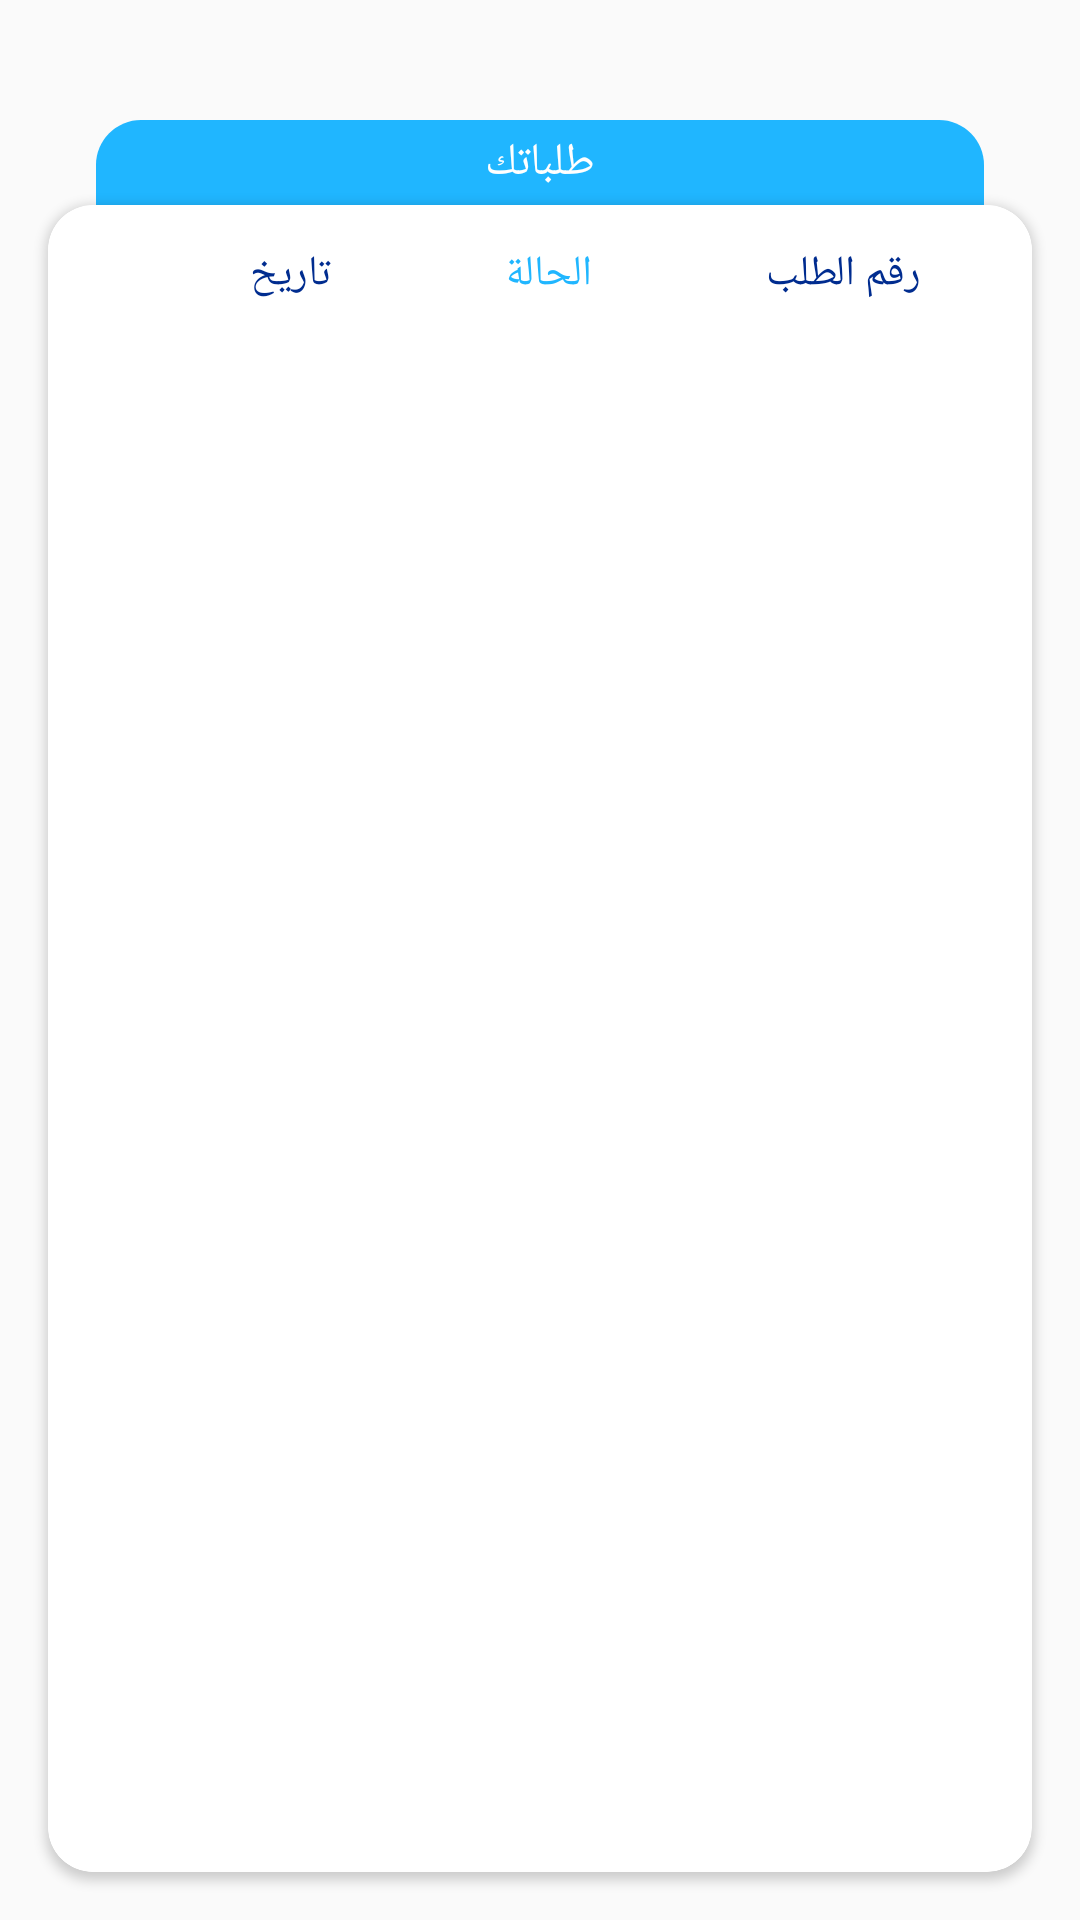

The Android layout XML behind this screen, and the referenced resources:
<!-- AndroidManifest.xml: application theme AppTheme.NoActionBar -->
<!-- res/layout/fragment_maintenance_order.xml -->
<?xml version="1.0" encoding="utf-8"?>
<FrameLayout xmlns:android="http://schemas.android.com/apk/res/android"
    xmlns:app="http://schemas.android.com/apk/res-auto"
    xmlns:tools="http://schemas.android.com/tools"
    android:layout_width="match_parent"
    android:layout_height="match_parent"
    android:layoutDirection="ltr">


    <LinearLayout xmlns:android="http://schemas.android.com/apk/res/android"
        xmlns:app="http://schemas.android.com/apk/res-auto"
        android:layout_width="match_parent"
        android:layout_height="match_parent"
        android:orientation="vertical">


        <LinearLayout
            android:layout_width="match_parent"
            android:layout_height="match_parent"
            android:layout_marginTop="40dp"
            android:layout_weight="1"
            android:orientation="vertical">

            <FrameLayout
                android:layout_width="match_parent"
                android:layout_height="wrap_content"
                android:layout_marginLeft="32dp"
                android:layout_marginRight="32dp"
                android:background="@drawable/back_corner1">

                <TextView
                    android:layout_width="wrap_content"
                    android:layout_height="wrap_content"
                    android:layout_gravity="center"
                    android:padding="4dp"
                    android:text="طلباتك"
                    android:textColor="@color/white"
                    android:textSize="15sp" />
            </FrameLayout>

            <androidx.cardview.widget.CardView
                android:layout_width="match_parent"
                android:layout_height="match_parent"
                android:layout_marginLeft="16dp"
                android:layout_marginRight="16dp"
                android:layout_marginBottom="16dp"
                app:cardCornerRadius="15dp">

                <LinearLayout
                    android:layout_width="match_parent"
                    android:layout_height="match_parent"
                    android:background="@drawable/back_corner2"

                    android:orientation="vertical">

                    <LinearLayout
                        android:layout_width="match_parent"
                        android:layout_height="wrap_content"
                        android:gravity="center"
                        android:layoutDirection="rtl"
                        android:padding="8dp">


                        <TextView
                            android:layout_width="wrap_content"
                            android:layout_height="wrap_content"
                            android:layout_weight="1"
                            android:gravity="center"
                            android:text="رقم الطلب"
                            android:textColor="@color/text_blue2" />

                        <TextView
                            android:layout_width="wrap_content"
                            android:layout_height="wrap_content"
                            android:layout_weight="1"
                            android:gravity="center"
                            android:text="الحالة"
                            android:textColor="@color/text_blue1" />

                        <TextView
                            android:layout_width="wrap_content"
                            android:layout_height="wrap_content"
                            android:layout_weight="1"
                            android:gravity="center"
                            android:text="تاريخ"
                            android:textColor="@color/text_blue2" />

                        <ImageView
                            android:layout_width="30dp"
                            android:layout_height="30dp" />


                    </LinearLayout>

                    <androidx.recyclerview.widget.RecyclerView
                        android:id="@+id/orderRV"
                        android:layout_width="match_parent"
                        android:layout_height="match_parent"
                        android:paddingLeft="8dp"
                        android:paddingTop="8dp"
                        android:paddingRight="8dp" />

                </LinearLayout>
            </androidx.cardview.widget.CardView>

        </LinearLayout>


    </LinearLayout>



    <LinearLayout
        android:id="@+id/empty"
        android:layout_width="match_parent"
        android:layout_height="wrap_content"
        android:layout_gravity="center"
        android:gravity="center"
        android:visibility="gone"
        android:orientation="vertical">

        <ImageView
            android:layout_width="80dp"
            android:layout_height="80dp"
            app:srcCompat="@drawable/cart_outline"/>

        <TextView
            android:layout_width="match_parent"
            android:layout_height="wrap_content"
            android:textColor="@color/colorPrimary"
            android:text="لا يوجد طلبات"
            android:layout_gravity="center"
            android:gravity="center"
            android:layout_marginTop="20dp"
            android:textStyle="bold"
            android:textSize="18sp"/>

    </LinearLayout>

    <ProgressBar
        android:id="@+id/loading"
        android:layout_width="wrap_content"
        android:layout_height="wrap_content"
        android:layout_gravity="center"
        android:indeterminate="true"
        android:indeterminateTint="?android:colorAccent"
        android:indeterminateTintMode="src_in"
        android:visibility="gone" />


</FrameLayout>
<!-- resources referenced by this layout -->
<resources>
  <color name="colorPrimary">#20B6FF</color>
  <color name="text_blue1">#20B6FF</color>
  <color name="text_blue2">#002C8F</color>
  <color name="white">#FFFFFF</color>
  <!-- drawable back_corner1 (drawable) -->
  <?xml version="1.0" encoding="utf-8"?>
  <shape xmlns:android="http://schemas.android.com/apk/res/android">
  
  
      <corners
          android:topLeftRadius="15dp"
          android:topRightRadius="15dp" />
  
      <solid android:color="@color/colorPrimary"/>
  
  </shape>
  <!-- drawable back_corner2 (drawable) -->
  <?xml version="1.0" encoding="utf-8"?>
  <shape xmlns:android="http://schemas.android.com/apk/res/android">
  
  
      <corners android:radius="15dp"/>
      <solid android:color="@color/white"/>
  
  
  </shape>
  <!-- drawable cart_outline (drawable) -->
  <vector xmlns:android="http://schemas.android.com/apk/res/android"
      android:height="100dp"
      android:width="100dp"
      android:viewportWidth="24"
      android:viewportHeight="24">
      <path android:fillColor="@color/colorPrimary" android:pathData="M17,18A2,2 0 0,1 19,20A2,2 0 0,1 17,22C15.89,22 15,21.1 15,20C15,18.89 15.89,18 17,18M1,2H4.27L5.21,4H20A1,1 0 0,1 21,5C21,5.17 20.95,5.34 20.88,5.5L17.3,11.97C16.96,12.58 16.3,13 15.55,13H8.1L7.2,14.63L7.17,14.75A0.25,0.25 0 0,0 7.42,15H19V17H7C5.89,17 5,16.1 5,15C5,14.65 5.09,14.32 5.24,14.04L6.6,11.59L3,4H1V2M7,18A2,2 0 0,1 9,20A2,2 0 0,1 7,22C5.89,22 5,21.1 5,20C5,18.89 5.89,18 7,18M16,11L18.78,6H6.14L8.5,11H16Z" />
  </vector>
  <style name="AppTheme.NoActionBar" parent="Theme.AppCompat.Light.NoActionBar">
          
          <item name="colorPrimary">@color/colorPrimary</item>
          <item name="colorPrimaryDark">@color/colorPrimaryDark</item>
          <item name="colorControlHighlight">@color/yellow_star</item>
          <item name="colorAccent">@color/yellow_star</item>
      </style>
  <color name="colorPrimaryDark">#002C8F</color>
  <color name="yellow_star">#FFCB02</color>
</resources>
